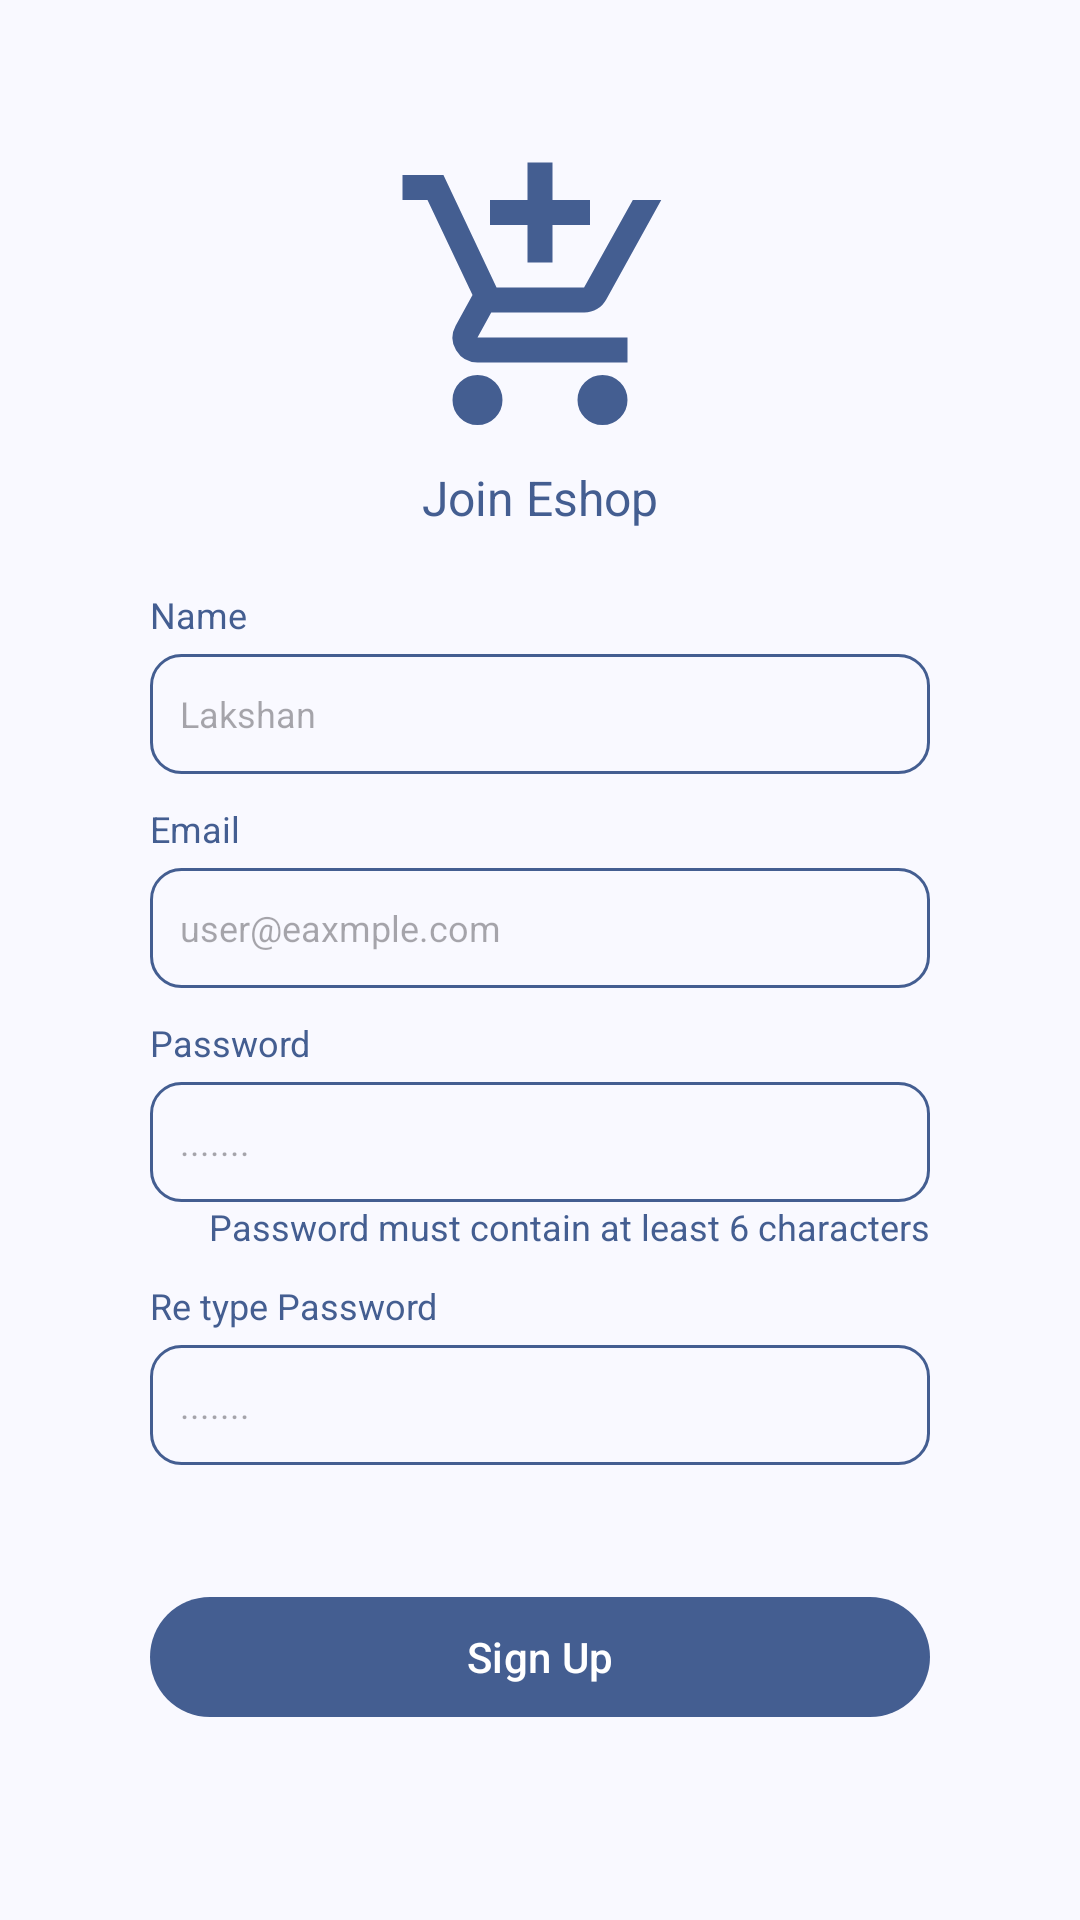

Here is an Android app screen rendered from its layout file. Give the layout XML and the strings, colors and styles it references.
<!-- AndroidManifest.xml: application theme Theme.EShop -->
<!-- res/layout/activity_sign_up.xml -->
<?xml version="1.0" encoding="utf-8"?>
<LinearLayout xmlns:android="http://schemas.android.com/apk/res/android"
    xmlns:app="http://schemas.android.com/apk/res-auto"
    xmlns:tools="http://schemas.android.com/tools"
    android:layout_width="match_parent"
    android:layout_height="match_parent"
    android:orientation="vertical"
    android:padding="50dp"
    tools:context=".activity.SignUpActivity">

    <ImageView
        android:layout_width="100dp"
        android:layout_height="100dp"
        android:src="@drawable/app_logo"
        android:layout_gravity="center"/>

    <TextView
        android:layout_width="wrap_content"
        android:layout_height="wrap_content"
        android:layout_gravity="center"
        android:text="@string/SignUp_tittle"
        android:layout_marginTop="5dp"
        android:textColor="@color/md_theme_primary"
        android:textSize="16sp"/>

    <TextView
        android:layout_width="match_parent"
        android:layout_height="wrap_content"
        android:layout_marginTop="20dp"
        android:text="Name"
        android:textSize="12sp"
        android:textColor="@color/md_theme_primary"/>

    <EditText
        android:id="@+id/signup_input_name"
        android:layout_width="match_parent"
        android:layout_height="40dp"
        android:layout_marginTop="5dp"
        android:inputType="text"
        android:textSize="12sp"
        android:background="@drawable/custom_input_search"
        android:hint="Lakshan"
        android:paddingStart="10dp"
        android:paddingEnd="10dp"/>

    <TextView
        android:layout_width="match_parent"
        android:layout_height="wrap_content"
        android:layout_marginTop="10dp"
        android:text="Email"
        android:textSize="12sp"
        android:textColor="@color/md_theme_primary"/>

    <EditText
        android:id="@+id/signup_input_email"
        android:layout_width="match_parent"
        android:layout_height="40dp"
        android:layout_marginTop="5dp"
        android:inputType="textEmailAddress"
        android:textSize="12sp"
        android:background="@drawable/custom_input_search"
        android:hint="user@eaxmple.com"
        android:paddingStart="10dp"
        android:paddingEnd="10dp"/>

    <TextView
        android:layout_width="match_parent"
        android:layout_height="wrap_content"
        android:layout_marginTop="10dp"
        android:text="Password"
        android:textSize="12sp"
        android:textColor="@color/md_theme_primary"/>

    <EditText
        android:id="@+id/signup_input_password"
        android:layout_width="match_parent"
        android:layout_height="40dp"
        android:layout_marginTop="5dp"
        android:inputType="textPassword"
        android:textSize="12sp"
        android:background="@drawable/custom_input_search"
        android:hint="......."
        android:paddingStart="10dp"
        android:paddingEnd="10dp"/>

    <TextView
        android:layout_width="wrap_content"
        android:layout_height="wrap_content"
        android:text="@string/text_password_message"
        android:textSize="12sp"
        android:layout_gravity="end"
        android:textColor="@color/md_theme_primary"/>

    <TextView
        android:layout_width="match_parent"
        android:layout_height="wrap_content"
        android:layout_marginTop="10dp"
        android:text="Re type Password"
        android:textSize="12sp"
        android:textColor="@color/md_theme_primary"/>

    <EditText
        android:id="@+id/signup_input_re_type_password"
        android:layout_width="match_parent"
        android:layout_height="40dp"
        android:layout_marginTop="5dp"
        android:inputType="textPassword"
        android:textSize="12sp"
        android:background="@drawable/custom_input_search"
        android:hint="......."
        android:paddingStart="10dp"
        android:paddingEnd="10dp"/>

    <com.google.android.material.button.MaterialButton
        android:id="@+id/signup_btn_signup"
        android:layout_width="match_parent"
        android:layout_height="wrap_content"
        android:layout_marginTop="40dp"
        android:text="@string/text_sign_up"/>

    <TextView
        android:layout_width="wrap_content"
        android:layout_height="wrap_content"
        android:layout_marginTop="10dp"
        android:layout_gravity="center"
        android:text="@string/text_signin_account"
        android:textSize="12sp"/>

    <com.google.android.material.button.MaterialButton
        android:id="@+id/signUp_btn_signin"
        android:layout_width="match_parent"
        android:layout_height="wrap_content"
        android:layout_marginTop="10dp"
        android:text="@string/text_sign_in"/>

</LinearLayout>
<!-- resources referenced by this layout -->
<resources>
  <color name="md_theme_primary">#445E91</color>
  <!-- drawable custom_input_search (drawable) -->
  <?xml version="1.0" encoding="utf-8"?>
  <selector xmlns:android="http://schemas.android.com/apk/res/android">
  
      <item>
          <shape android:shape="rectangle">
              <stroke android:color="@color/md_theme_primary" android:width="1dp"/>
              <corners android:radius="10dp"/>
          </shape>
      </item>
  
  </selector>
  <string name="SignUp_tittle">Join Eshop</string>
  <string name="text_password_message">Password must contain at least 6 characters</string>
  <string name="text_sign_in">Sign in</string>
  <string name="text_sign_up">Sign Up</string>
  <string name="text_signin_account">Already have an account ?</string>
  <color name="md_theme_onPrimary">#FFFFFF</color>
  <color name="md_theme_primaryContainer">#D8E2FF</color>
  <color name="md_theme_onPrimaryContainer">#2B4678</color>
  <color name="md_theme_secondary">#575E71</color>
  <color name="md_theme_onSecondary">#FFFFFF</color>
  <color name="md_theme_secondaryContainer">#DBE2F9</color>
  <color name="md_theme_onSecondaryContainer">#3F4759</color>
  <color name="md_theme_tertiary">#715573</color>
  <color name="md_theme_onTertiary">#FFFFFF</color>
  <color name="md_theme_tertiaryContainer">#FBD7FC</color>
  <color name="md_theme_onTertiaryContainer">#583E5B</color>
  <color name="md_theme_error">#BA1A1A</color>
  <color name="md_theme_onError">#FFFFFF</color>
  <color name="md_theme_errorContainer">#FFDAD6</color>
  <color name="md_theme_onErrorContainer">#93000A</color>
  <color name="md_theme_background">#F9F9FF</color>
  <color name="md_theme_onBackground">#1A1B20</color>
  <color name="md_theme_surface">#F9F9FF</color>
  <color name="md_theme_onSurface">#1A1B20</color>
  <color name="md_theme_surfaceVariant">#E1E2EC</color>
  <color name="md_theme_onSurfaceVariant">#44474F</color>
  <color name="md_theme_outline">#74777F</color>
  <color name="md_theme_outlineVariant">#C4C6D0</color>
  <color name="md_theme_inverseSurface">#2F3036</color>
  <color name="md_theme_inverseOnSurface">#F0F0F7</color>
  <color name="md_theme_inversePrimary">#ADC6FF</color>
  <color name="md_theme_primaryFixed">#D8E2FF</color>
  <color name="md_theme_onPrimaryFixed">#001A41</color>
  <color name="md_theme_primaryFixedDim">#ADC6FF</color>
  <color name="md_theme_onPrimaryFixedVariant">#2B4678</color>
  <color name="md_theme_secondaryFixed">#DBE2F9</color>
  <color name="md_theme_onSecondaryFixed">#141B2C</color>
  <color name="md_theme_secondaryFixedDim">#BFC6DC</color>
  <color name="md_theme_onSecondaryFixedVariant">#3F4759</color>
  <color name="md_theme_tertiaryFixed">#FBD7FC</color>
  <color name="md_theme_onTertiaryFixed">#29132D</color>
  <color name="md_theme_tertiaryFixedDim">#DEBCDF</color>
  <color name="md_theme_onTertiaryFixedVariant">#583E5B</color>
  <color name="md_theme_surfaceDim">#D9D9E0</color>
  <color name="md_theme_surfaceBright">#F9F9FF</color>
  <color name="md_theme_surfaceContainerLowest">#FFFFFF</color>
  <color name="md_theme_surfaceContainerLow">#F3F3FA</color>
  <color name="md_theme_surfaceContainer">#EDEDF4</color>
  <color name="md_theme_surfaceContainerHigh">#E8E7EE</color>
  <color name="md_theme_surfaceContainerHighest">#E2E2E9</color>
</resources>
